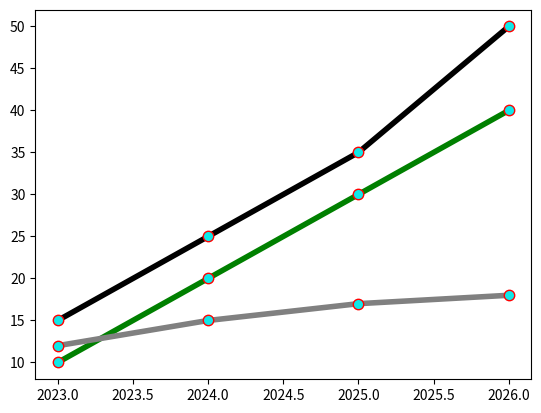

The script that saved this image:
import matplotlib.pyplot as mp
import numpy as np


x = np.array([2023,2024,2025,2026])
y1 = np.array([15,25,35,50])
y2 = np.array([10,20,30,40])
y3 = np.array([12,15,17,18])


# WE could also have just copy paste the same details in the other 3 y-axis co ordinates

line_style = dict(marker = "." ,
             markersize = 15,
             markerfacecolor = "#10E8E8",    # we could also use names like "cyan"  or "red"
             markeredgecolor = "Red",
             linestyle = "solid",           # we could also use dashed, dotted, dashdot and None(refers to noline)
             linewidth = 4,
             )

# we can use 'ms' instead of markersize
# we can use 'mfc' instead of markerfacecolor
# we can use 'mec' instead of markeredgecolor

mp.plot(x,y1,color = "black", **line_style)   
mp.plot(x,y2,color = "green",**line_style)
mp.plot(x,y3,color = "grey",**line_style)

mp.show()
